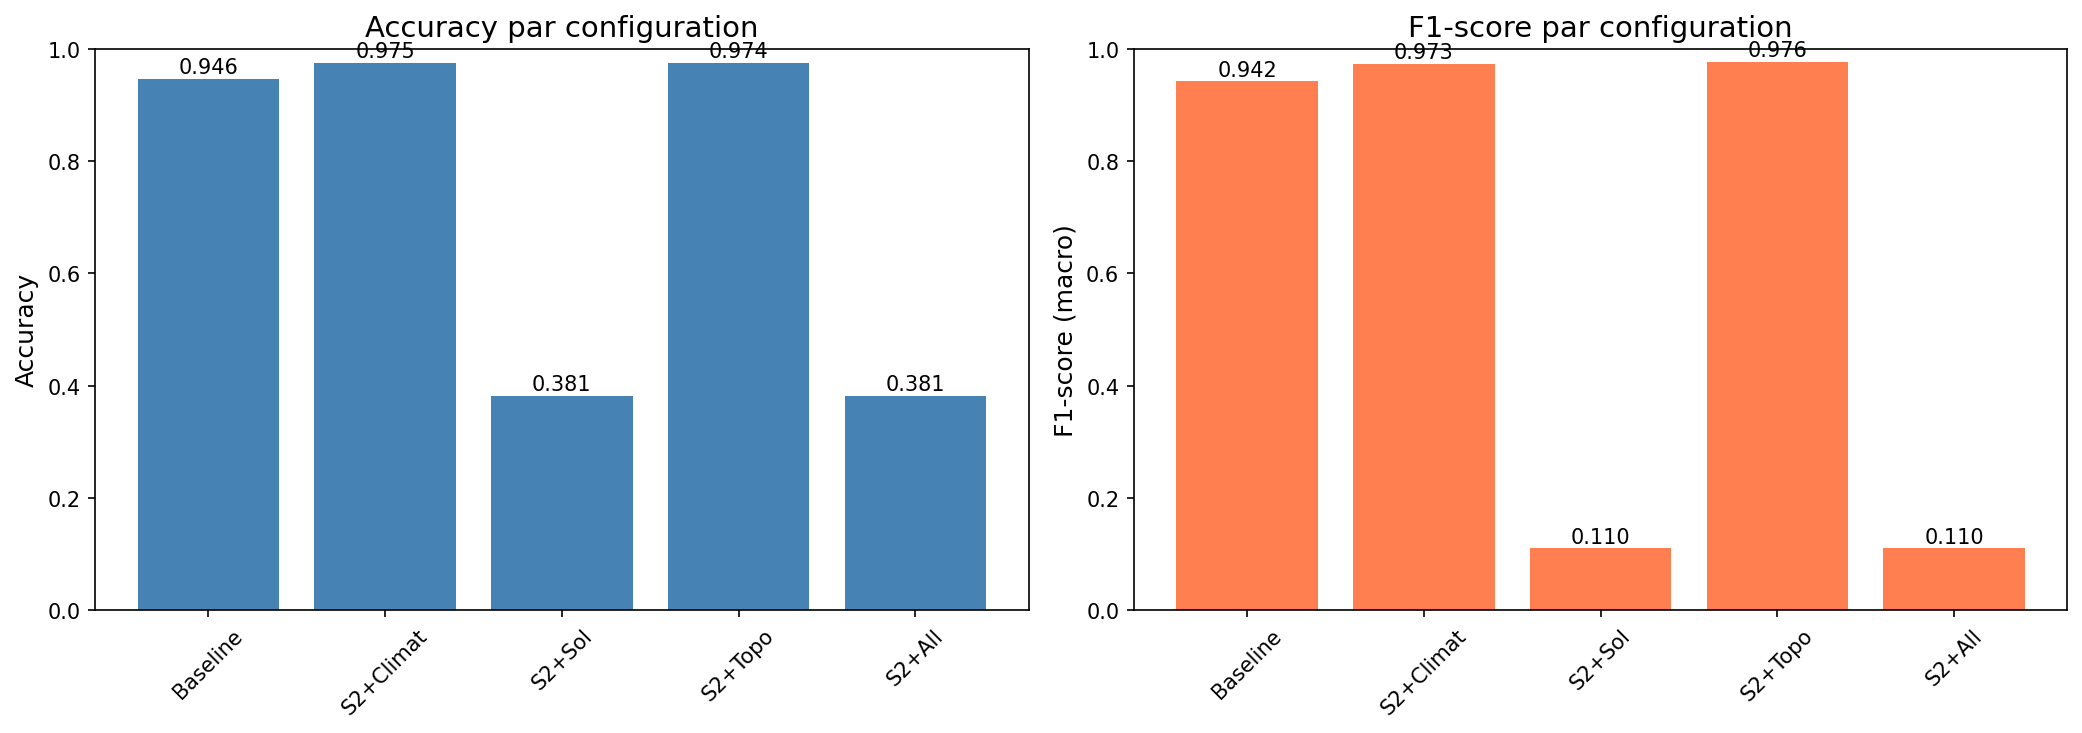

The table this chart was drawn from, first rows:
Configuration, Accuracy, F1_Score
Baseline, 0.9457, 0.9415
S2+Climat, 0.9752, 0.9727
S2+Sol, 0.3813, 0.1104
S2+Topo, 0.9743, 0.9758
S2+All, 0.3813, 0.1104
